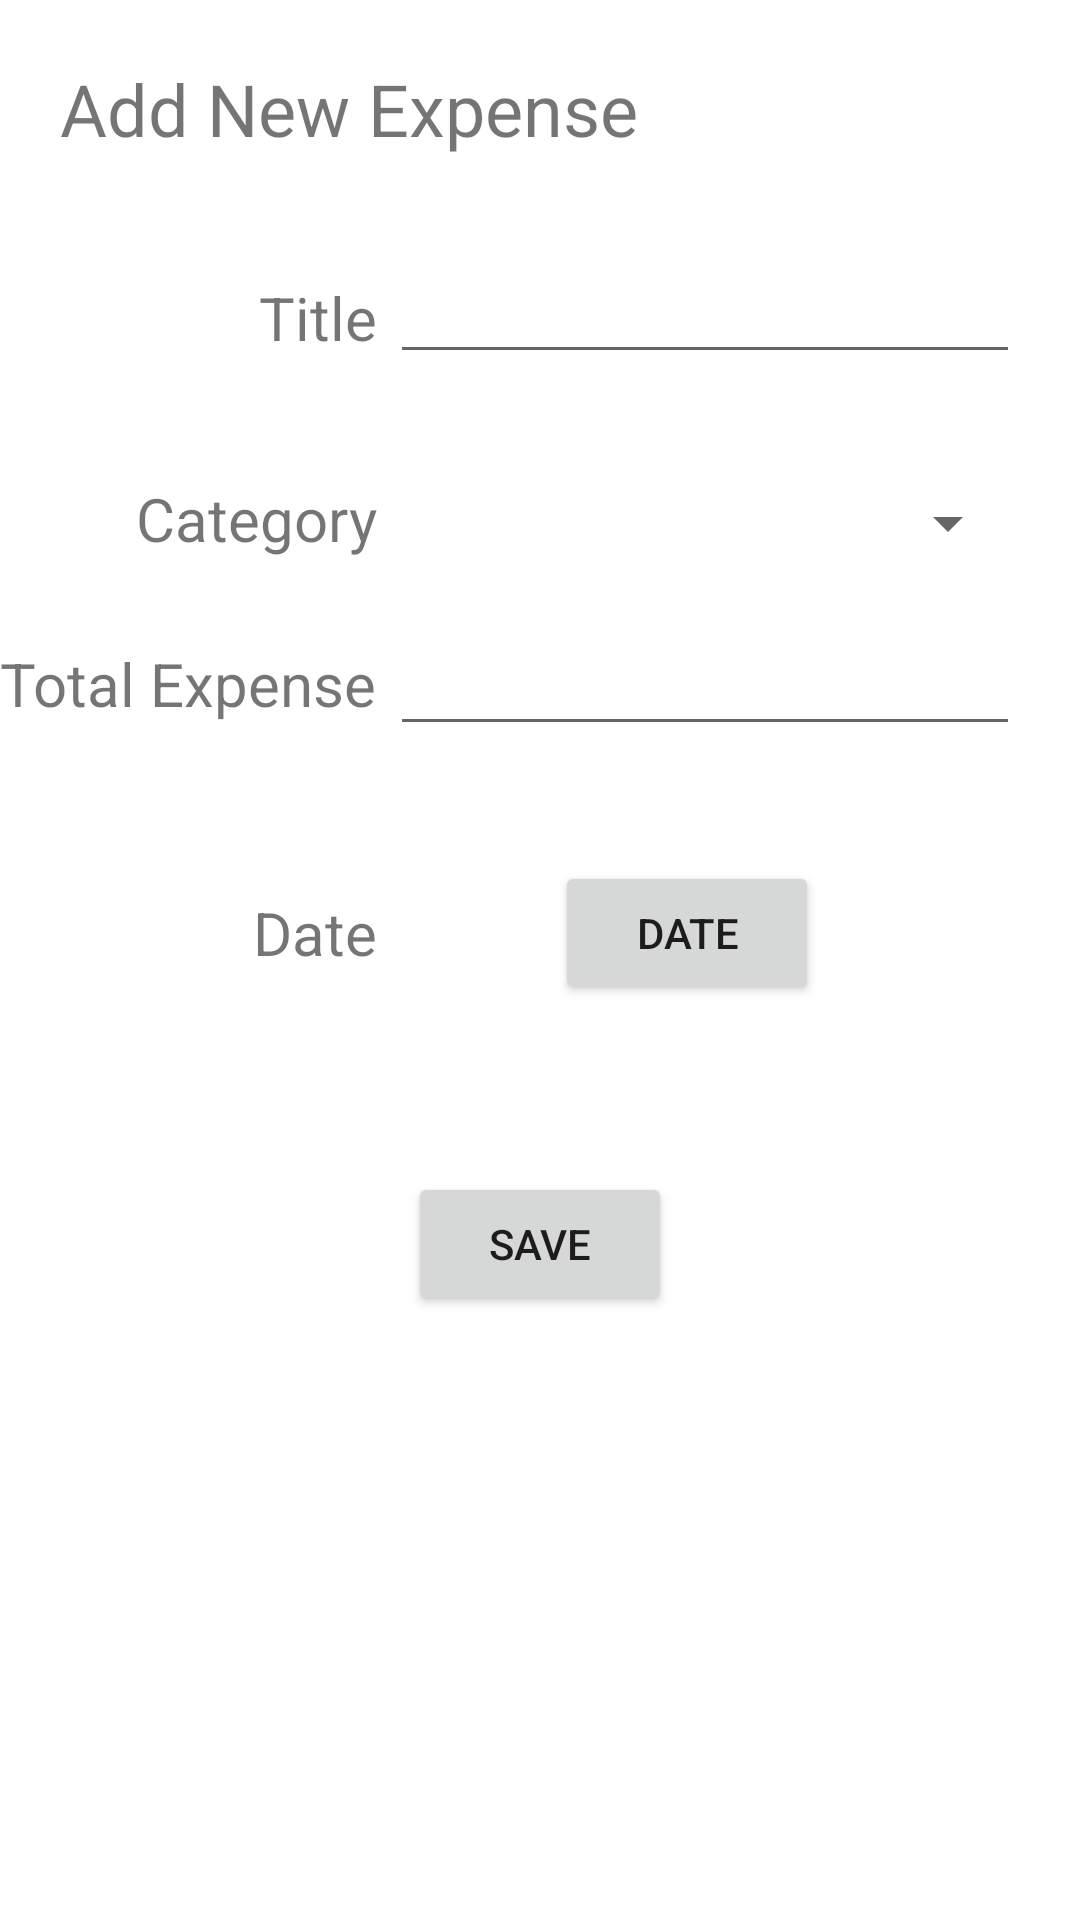

Here is an Android app screen rendered from its layout file. Give the layout XML and the strings, colors and styles it references.
<!-- AndroidManifest.xml: application theme Theme.MobileAss -->
<!-- res/layout/fragment_add_new_expense.xml -->
<?xml version="1.0" encoding="utf-8"?>
<androidx.constraintlayout.widget.ConstraintLayout xmlns:android="http://schemas.android.com/apk/res/android"
    xmlns:app="http://schemas.android.com/apk/res-auto"
    xmlns:tools="http://schemas.android.com/tools"
    android:layout_width="match_parent"
    android:layout_height="match_parent"
    android:scrollbarSize="20dp"
    tools:context=".ui.expense.AddNewExpenseFragment">


    <TextView
        android:id="@+id/textView4"
        android:layout_width="wrap_content"
        android:layout_height="wrap_content"
        android:layout_marginStart="20dp"
        android:layout_marginTop="20dp"
        android:text="@string/newExpense"
        android:textSize="24sp"
        app:layout_constraintStart_toStartOf="parent"
        app:layout_constraintTop_toTopOf="parent" />

    <TextView
        android:id="@+id/textView5"
        android:layout_width="wrap_content"
        android:layout_height="wrap_content"
        android:layout_marginTop="40dp"
        android:text="@string/title"
        android:textSize="20sp"
        app:layout_constraintEnd_toEndOf="@+id/textView6"
        app:layout_constraintTop_toBottomOf="@+id/textView4" />

    <TextView
        android:id="@+id/textView6"
        android:layout_width="wrap_content"
        android:layout_height="wrap_content"
        android:layout_marginTop="28dp"
        android:text="@string/totalexpense"
        android:textSize="20sp"
        app:layout_constraintTop_toBottomOf="@+id/textView8"
        tools:layout_editor_absoluteX="20dp" />

    <TextView
        android:id="@+id/textView7"
        android:layout_width="wrap_content"
        android:layout_height="wrap_content"
        android:layout_marginTop="56dp"
        android:text="@string/date"
        android:textSize="20sp"
        app:layout_constraintEnd_toEndOf="@+id/textView6"
        app:layout_constraintTop_toBottomOf="@+id/textView6" />

    <TextView
        android:id="@+id/textView8"
        android:layout_width="wrap_content"
        android:layout_height="wrap_content"
        android:layout_marginTop="40dp"
        android:text="@string/category"
        android:textSize="20sp"
        app:layout_constraintEnd_toEndOf="@+id/textView6"
        app:layout_constraintTop_toBottomOf="@+id/textView5" />

    <EditText
        android:id="@+id/editTextTitle"
        android:layout_width="wrap_content"
        android:layout_height="wrap_content"
        android:layout_marginEnd="20dp"
        android:ems="10"
        android:inputType="text"
        app:layout_constraintBottom_toBottomOf="@+id/textView5"
        app:layout_constraintEnd_toEndOf="parent"
        app:layout_constraintTop_toTopOf="@+id/textView5"
        app:layout_constraintVertical_bias="0.65" />

    <EditText
        android:id="@+id/editTextExpense"
        android:layout_width="wrap_content"
        android:layout_height="wrap_content"
        android:layout_marginEnd="20dp"
        android:ems="10"
        android:inputType="number"
        app:layout_constraintBottom_toBottomOf="@+id/textView6"
        app:layout_constraintEnd_toEndOf="parent"
        app:layout_constraintTop_toTopOf="@+id/textView6" />

    <Spinner
        android:id="@+id/spinner"
        android:layout_width="208dp"
        android:layout_height="30dp"
        android:layout_marginEnd="20dp"
        android:scrollbarSize="20sp"
        app:layout_constraintBottom_toBottomOf="@+id/textView8"
        app:layout_constraintEnd_toEndOf="parent"
        app:layout_constraintTop_toTopOf="@+id/textView8"
        app:layout_constraintVertical_bias="0.0" />

    <Button
        android:id="@+id/buttonDate"
        android:layout_width="wrap_content"
        android:layout_height="wrap_content"
        android:text="@string/date"
        app:layout_constraintBottom_toBottomOf="@+id/textView7"
        app:layout_constraintEnd_toEndOf="parent"
        app:layout_constraintHorizontal_bias="0.68"
        app:layout_constraintStart_toStartOf="parent"
        app:layout_constraintTop_toTopOf="@+id/textView7" />

    <androidx.constraintlayout.widget.Guideline
        android:id="@+id/guideline2"
        android:layout_width="wrap_content"
        android:layout_height="wrap_content"
        android:orientation="horizontal"
        app:layout_constraintGuide_begin="110dp" />

    <Button
        android:id="@+id/buttonExpenseSave"
        android:layout_width="wrap_content"
        android:layout_height="wrap_content"
        android:text="@string/save"
        app:layout_constraintBottom_toBottomOf="parent"
        app:layout_constraintEnd_toEndOf="parent"
        app:layout_constraintStart_toStartOf="parent"
        app:layout_constraintTop_toTopOf="parent"
        app:layout_constraintVertical_bias="0.65999997" />

</androidx.constraintlayout.widget.ConstraintLayout>
<!-- resources referenced by this layout -->
<resources>
  <string name="category">Category</string>
  <string name="date">Date</string>
  <string name="newExpense">Add New Expense</string>
  <string name="save">Save</string>
  <string name="title">Title</string>
  <string name="totalexpense">Total Expense</string>
  <style name="Theme.MobileAss" parent="Theme.MaterialComponents.DayNight.DarkActionBar">
          
          <item name="colorPrimary">@color/purple_500</item>
          <item name="colorPrimaryVariant">@color/purple_700</item>
          <item name="colorOnPrimary">@color/white</item>
          
          <item name="colorSecondary">@color/teal_200</item>
          <item name="colorSecondaryVariant">@color/teal_700</item>
          <item name="colorOnSecondary">@color/black</item>
          
          <item name="android:statusBarColor">?attr/colorPrimaryVariant</item>
          
      </style>
  <color name="purple_500">#FF6200EE</color>
  <color name="purple_700">#FF3700B3</color>
  <color name="white">#FFFFFFFF</color>
  <color name="teal_200">#FF03DAC5</color>
  <color name="teal_700">#FF018786</color>
  <color name="black">#FF000000</color>
</resources>
